The GitHub repository LUMIERE05/ANN-dog_and_cat_classifier contains a labelled image folder "data" with 2 categories: cats without background, dogs without background. Examples follow, each with its label.

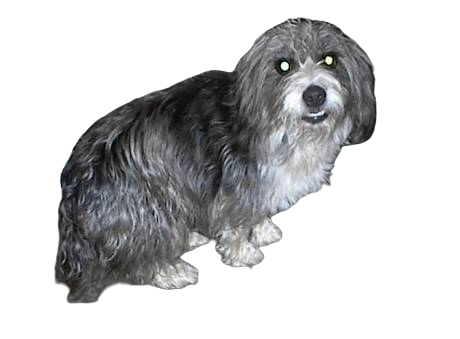
Label: dogs without background

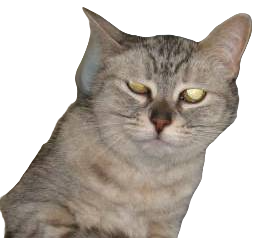
Label: cats without background

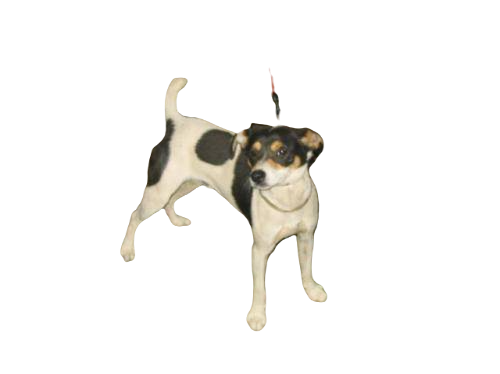
Label: dogs without background

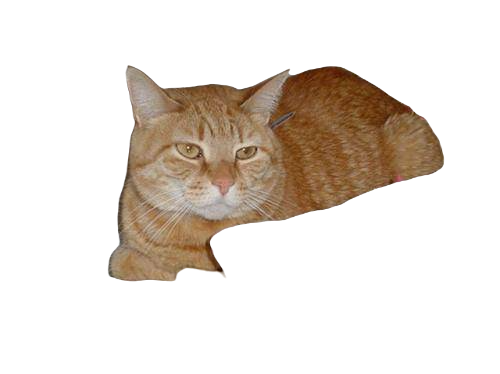
Label: cats without background

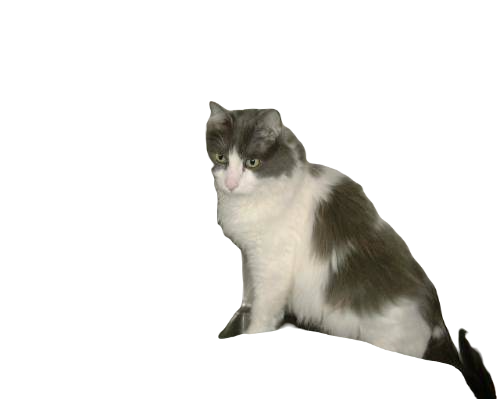
Label: cats without background

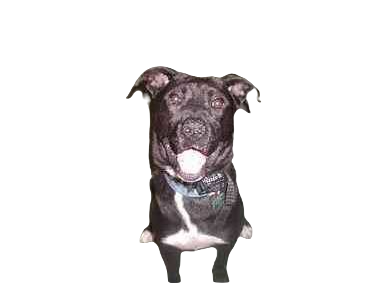
Label: dogs without background
